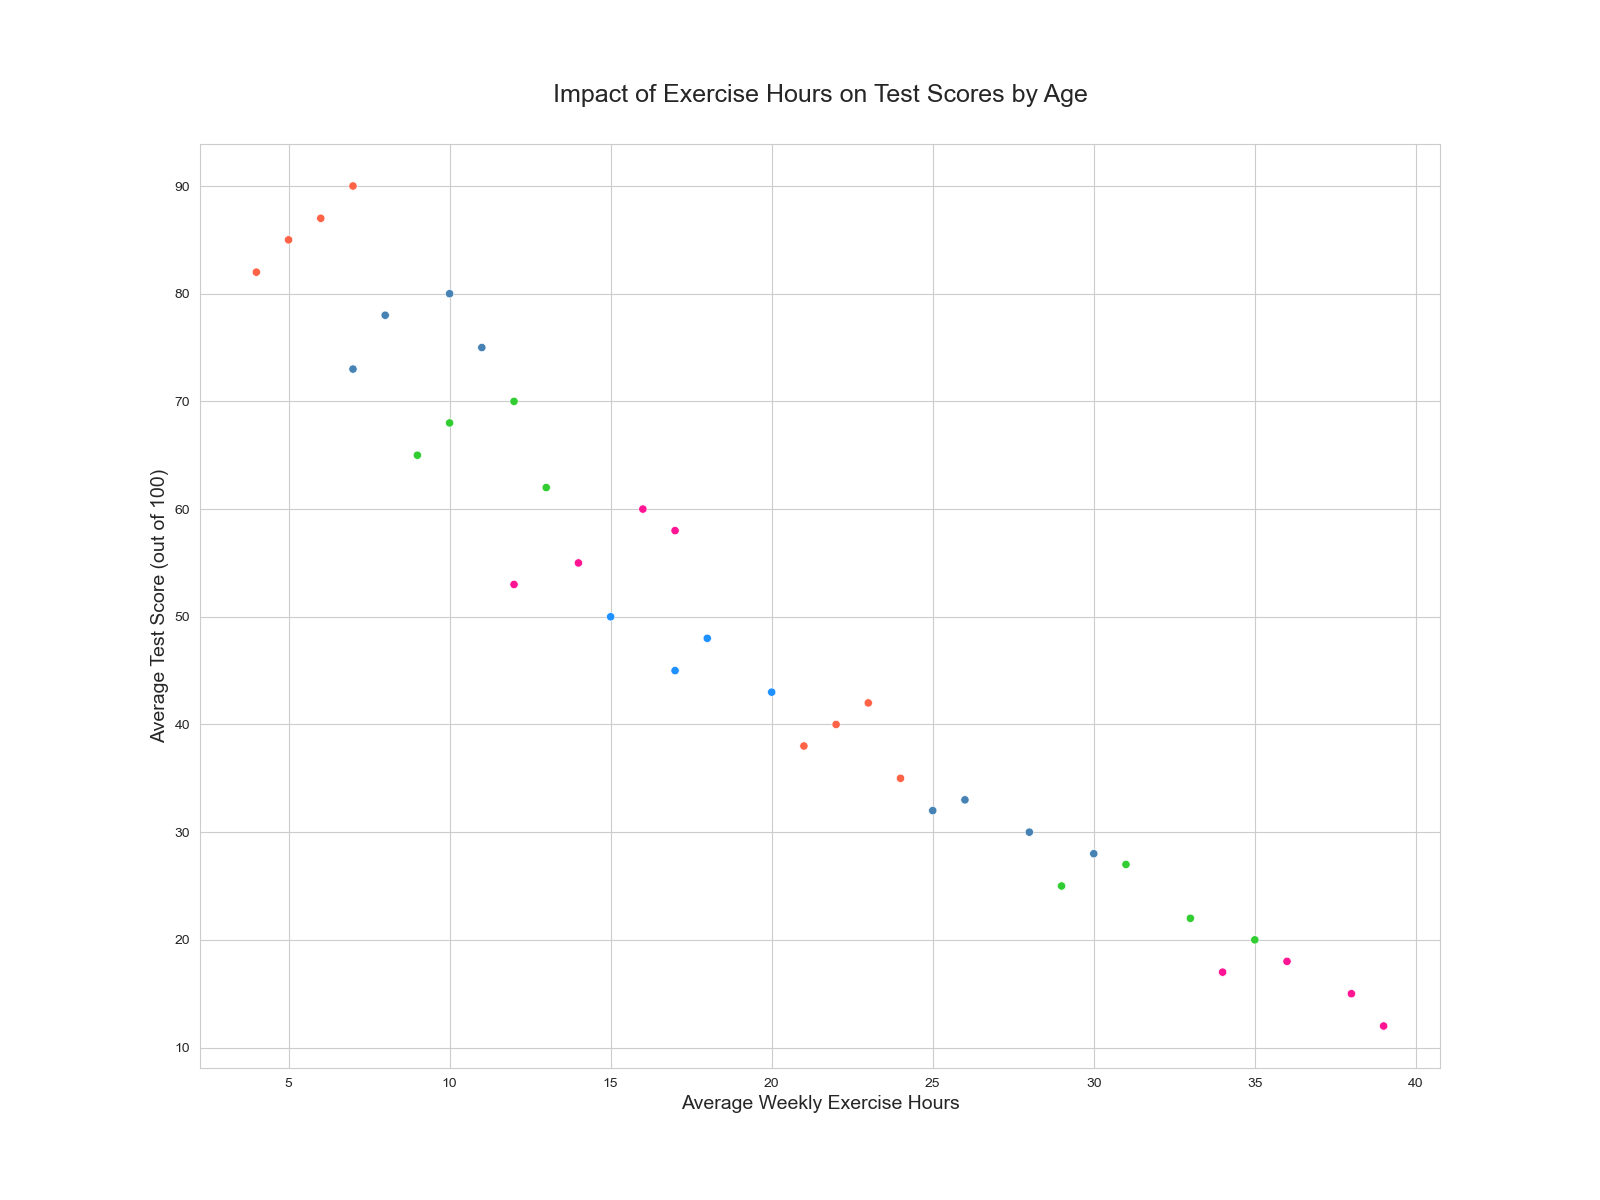

The file beside this chart, header and first rows:
Age, Exercise_Hours, Test_Score
10, 5, 85
10, 6, 87
10, 4, 82
10, 7, 90
12, 8, 78
12, 10, 80
12, 7, 73
12, 11, 75
14, 9, 65
14, 12, 70
14, 10, 68
14, 13, 62
16, 14, 55
16, 16, 60
16, 12, 53
16, 17, 58
18, 15, 50
18, 18, 48
18, 17, 45
18, 20, 43
20, 22, 40
20, 23, 42
20, 21, 38
20, 24, 35
22, 26, 33
22, 28, 30
22, 25, 32
22, 30, 28
24, 29, 25
24, 31, 27
24, 33, 22
24, 35, 20
26, 36, 18
26, 38, 15
26, 34, 17
26, 39, 12
